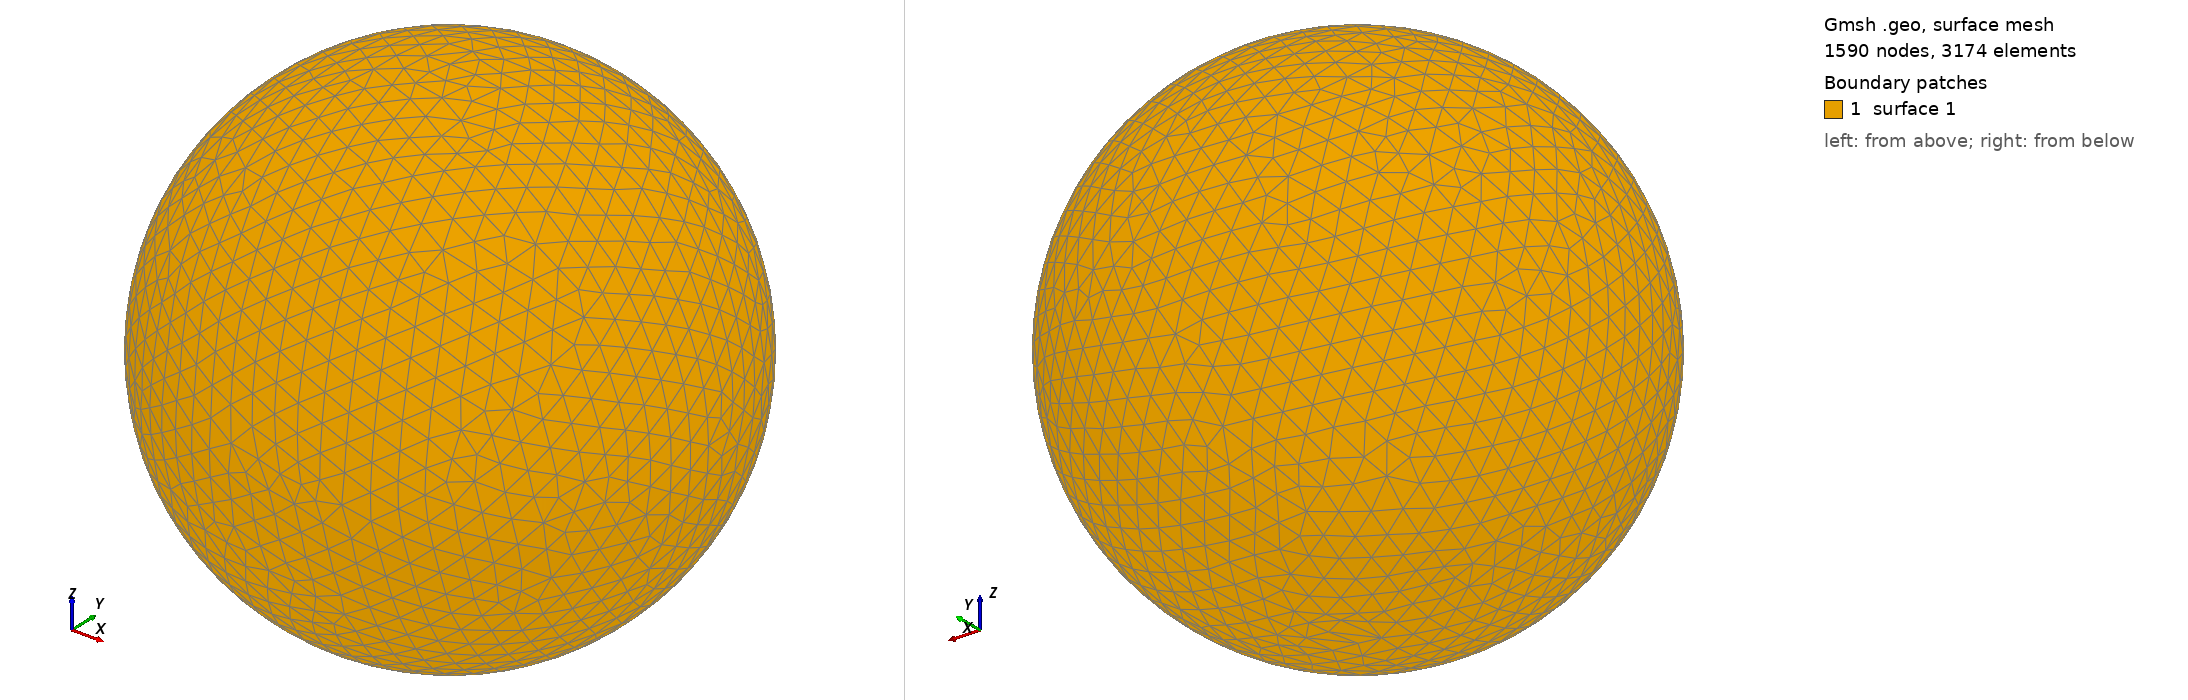

Gmsh geometry script, surface-meshed: 1590 nodes, 3174 surface elements. Boundary patches (legend numbers): 1 surface 1. Left view from above one corner, right view from below the opposite corner. The script declares no physical surfaces, so the legend lists its geometric surfaces. The drawing asked Gmsh for element sizes between 1% and 20% of the model's largest extent; the script's own settings can give other sizes.

=== shot1927.geo (drawn) ===
SetFactory("OpenCASCADE");
Point(1) = {0,0,0,0};
Sphere(1) = {0,0,0,0.09334000};
MeshSize{ PointsOf{ Surface{:}; } } = 0.009334000;
Mesh.ElementOrder=1;
Mesh.Format=39;
